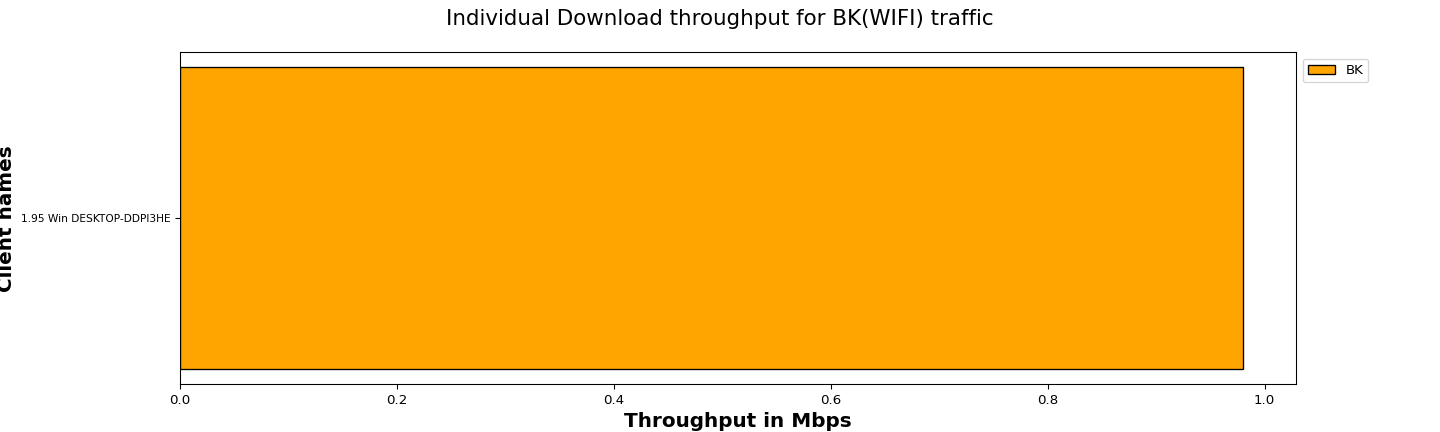

Values plotted in this chart, from the file beside it:
Client names, BK
1.95 Win DESKTOP-DDPI3HE, 0.98
